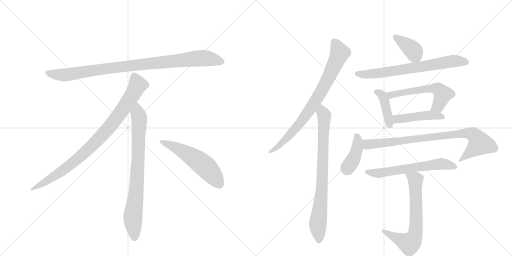
t = 0.00 s
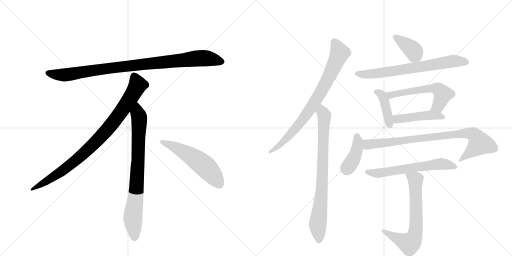
t = 2.35 s
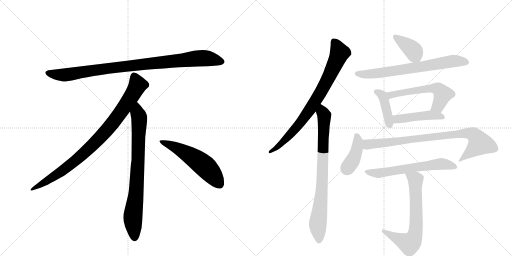
t = 4.70 s
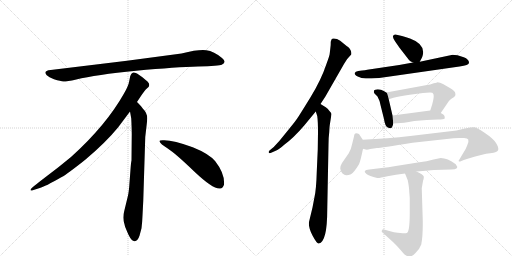
t = 7.05 s
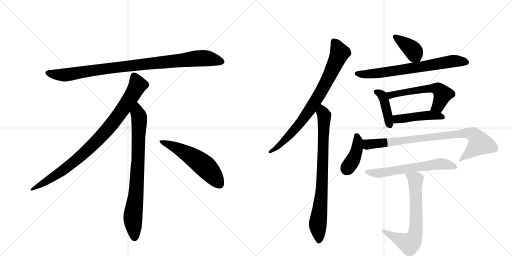
t = 9.40 s
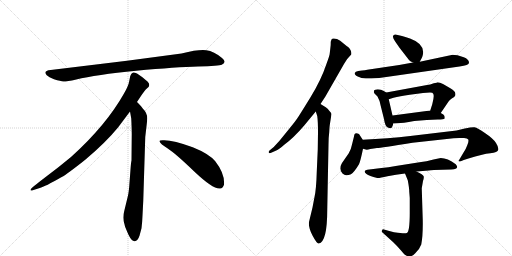
t = 11.75 s

The animated SVG that drew these frames (rendered in a browser with its animation timeline set to each time). Animation: 15 CSS @keyframes rules; one cycle of 11.75 s.

<svg version="1.1" viewBox="0 0 2048 1024" xmlns="http://www.w3.org/2000/svg">
  <g stroke="lightgray" stroke-dasharray="1,1" stroke-width="1" transform="scale(4, 4)">
    <line x1="0" y1="0" x2="256" y2="256"></line>
    <line x1="256" y1="0" x2="0" y2="256"></line>
    <line x1="128" y1="0" x2="128" y2="256"></line>
    <line x1="0" y1="128" x2="256" y2="128"></line>
    <line x1="256" y1="0" x2="512" y2="256"></line>
    <line x1="512" y1="0" x2="256" y2="256"></line>
    <line x1="384" y1="0" x2="384" y2="256"></line>
    <line x1="256" y1="128" x2="512" y2="128"></line>
  </g>
<g transform="scale(1, -1) translate(0, -850)">
   <style type="text/css">
    @keyframes keyframes0 {
      from {
       stroke: black;
       stroke-dashoffset: 952;
       stroke-width: 128;
       }
       76% {
       animation-timing-function: step-end;
       stroke: black;
       stroke-dashoffset: 0;
       stroke-width: 128;
       }
       to {
       stroke: black;
       stroke-width: 1024;
       }
       }
       #make-me-a-hanzi-animation-0 {
         animation: keyframes0 1.024740s both;
         animation-delay: 0.000000s;
         animation-timing-function: linear;
       }
    @keyframes keyframes1 {
      from {
       stroke: black;
       stroke-dashoffset: 897;
       stroke-width: 128;
       }
       74% {
       animation-timing-function: step-end;
       stroke: black;
       stroke-dashoffset: 0;
       stroke-width: 128;
       }
       to {
       stroke: black;
       stroke-width: 1024;
       }
       }
       #make-me-a-hanzi-animation-1 {
         animation: keyframes1 0.979980s both;
         animation-delay: 1.024740s;
         animation-timing-function: linear;
       }
    @keyframes keyframes2 {
      from {
       stroke: black;
       stroke-dashoffset: 792;
       stroke-width: 128;
       }
       72% {
       animation-timing-function: step-end;
       stroke: black;
       stroke-dashoffset: 0;
       stroke-width: 128;
       }
       to {
       stroke: black;
       stroke-width: 1024;
       }
       }
       #make-me-a-hanzi-animation-2 {
         animation: keyframes2 0.894531s both;
         animation-delay: 2.004720s;
         animation-timing-function: linear;
       }
    @keyframes keyframes3 {
      from {
       stroke: black;
       stroke-dashoffset: 548;
       stroke-width: 128;
       }
       64% {
       animation-timing-function: step-end;
       stroke: black;
       stroke-dashoffset: 0;
       stroke-width: 128;
       }
       to {
       stroke: black;
       stroke-width: 1024;
       }
       }
       #make-me-a-hanzi-animation-3 {
         animation: keyframes3 0.695964s both;
         animation-delay: 2.899251s;
         animation-timing-function: linear;
       }
    @keyframes keyframes4 {
      from {
       stroke: black;
       stroke-dashoffset: 797;
       stroke-width: 128;
       }
       72% {
       animation-timing-function: step-end;
       stroke: black;
       stroke-dashoffset: 0;
       stroke-width: 128;
       }
       to {
       stroke: black;
       stroke-width: 1024;
       }
       }
       #make-me-a-hanzi-animation-4 {
         animation: keyframes4 0.898600s both;
         animation-delay: 3.595215s;
         animation-timing-function: linear;
       }
    @keyframes keyframes5 {
      from {
       stroke: black;
       stroke-dashoffset: 800;
       stroke-width: 128;
       }
       72% {
       animation-timing-function: step-end;
       stroke: black;
       stroke-dashoffset: 0;
       stroke-width: 128;
       }
       to {
       stroke: black;
       stroke-width: 1024;
       }
       }
       #make-me-a-hanzi-animation-5 {
         animation: keyframes5 0.901042s both;
         animation-delay: 4.493815s;
         animation-timing-function: linear;
       }
    @keyframes keyframes6 {
      from {
       stroke: black;
       stroke-dashoffset: 386;
       stroke-width: 128;
       }
       56% {
       animation-timing-function: step-end;
       stroke: black;
       stroke-dashoffset: 0;
       stroke-width: 128;
       }
       to {
       stroke: black;
       stroke-width: 1024;
       }
       }
       #make-me-a-hanzi-animation-6 {
         animation: keyframes6 0.564128s both;
         animation-delay: 5.394857s;
         animation-timing-function: linear;
       }
    @keyframes keyframes7 {
      from {
       stroke: black;
       stroke-dashoffset: 699;
       stroke-width: 128;
       }
       69% {
       animation-timing-function: step-end;
       stroke: black;
       stroke-dashoffset: 0;
       stroke-width: 128;
       }
       to {
       stroke: black;
       stroke-width: 1024;
       }
       }
       #make-me-a-hanzi-animation-7 {
         animation: keyframes7 0.818848s both;
         animation-delay: 5.958984s;
         animation-timing-function: linear;
       }
    @keyframes keyframes8 {
      from {
       stroke: black;
       stroke-dashoffset: 410;
       stroke-width: 128;
       }
       57% {
       animation-timing-function: step-end;
       stroke: black;
       stroke-dashoffset: 0;
       stroke-width: 128;
       }
       to {
       stroke: black;
       stroke-width: 1024;
       }
       }
       #make-me-a-hanzi-animation-8 {
         animation: keyframes8 0.583659s both;
         animation-delay: 6.777832s;
         animation-timing-function: linear;
       }
    @keyframes keyframes9 {
      from {
       stroke: black;
       stroke-dashoffset: 564;
       stroke-width: 128;
       }
       65% {
       animation-timing-function: step-end;
       stroke: black;
       stroke-dashoffset: 0;
       stroke-width: 128;
       }
       to {
       stroke: black;
       stroke-width: 1024;
       }
       }
       #make-me-a-hanzi-animation-9 {
         animation: keyframes9 0.708984s both;
         animation-delay: 7.361491s;
         animation-timing-function: linear;
       }
    @keyframes keyframes10 {
      from {
       stroke: black;
       stroke-dashoffset: 456;
       stroke-width: 128;
       }
       60% {
       animation-timing-function: step-end;
       stroke: black;
       stroke-dashoffset: 0;
       stroke-width: 128;
       }
       to {
       stroke: black;
       stroke-width: 1024;
       }
       }
       #make-me-a-hanzi-animation-10 {
         animation: keyframes10 0.621094s both;
         animation-delay: 8.070475s;
         animation-timing-function: linear;
       }
    @keyframes keyframes11 {
      from {
       stroke: black;
       stroke-dashoffset: 405;
       stroke-width: 128;
       }
       57% {
       animation-timing-function: step-end;
       stroke: black;
       stroke-dashoffset: 0;
       stroke-width: 128;
       }
       to {
       stroke: black;
       stroke-width: 1024;
       }
       }
       #make-me-a-hanzi-animation-11 {
         animation: keyframes11 0.579590s both;
         animation-delay: 8.691569s;
         animation-timing-function: linear;
       }
    @keyframes keyframes12 {
      from {
       stroke: black;
       stroke-dashoffset: 847;
       stroke-width: 128;
       }
       73% {
       animation-timing-function: step-end;
       stroke: black;
       stroke-dashoffset: 0;
       stroke-width: 128;
       }
       to {
       stroke: black;
       stroke-width: 1024;
       }
       }
       #make-me-a-hanzi-animation-12 {
         animation: keyframes12 0.939290s both;
         animation-delay: 9.271159s;
         animation-timing-function: linear;
       }
    @keyframes keyframes13 {
      from {
       stroke: black;
       stroke-dashoffset: 605;
       stroke-width: 128;
       }
       66% {
       animation-timing-function: step-end;
       stroke: black;
       stroke-dashoffset: 0;
       stroke-width: 128;
       }
       to {
       stroke: black;
       stroke-width: 1024;
       }
       }
       #make-me-a-hanzi-animation-13 {
         animation: keyframes13 0.742350s both;
         animation-delay: 10.210449s;
         animation-timing-function: linear;
       }
    @keyframes keyframes14 {
      from {
       stroke: black;
       stroke-dashoffset: 673;
       stroke-width: 128;
       }
       69% {
       animation-timing-function: step-end;
       stroke: black;
       stroke-dashoffset: 0;
       stroke-width: 128;
       }
       to {
       stroke: black;
       stroke-width: 1024;
       }
       }
       #make-me-a-hanzi-animation-14 {
         animation: keyframes14 0.797689s both;
         animation-delay: 10.952799s;
         animation-timing-function: linear;
       }
</style>
<path d="M 726 636 L 508 607 L 203 570 Q 170 567 187 549 Q 195 542 216 533 Q 244 525 253 524 Q 263 523 305 532 Q 383 551 545 567 Q 707 582 792 584 Q 877 586 887 591 Q 909 601 888 618 Q 856 645 825 649 Q 795 653 726 636 Z" fill="lightgray"></path> 
<path d="M 548 442 Q 576 485 583 492 L 594 502 Q 597 505 597 511 Q 597 516 590 524 Q 572 541 548 556 Q 537 561 533 560 L 528 557 Q 526 556 524 552 Q 522 547 521 546 L 517 526 Q 514 507 496 476 Q 424 348 284 222 Q 235 181 180 140 Q 126 99 124 94 Q 117 84 134 90 L 159 98 Q 179 103 247 142 Q 268 153 341 211 Q 422 279 472 340 L 520 404 L 548 442 Z" fill="lightgray"></path> 
<path d="M 573 46 L 581 302 L 587 354 Q 589 370 589 377 Q 589 398 571 416 Q 569 421 548 442 C 527 464 515 434 520 404 L 525 376 Q 527 335 527 314 L 526 208 Q 524 202 522 172 L 518 119 Q 516 86 512 68 L 497 6 Q 489 -22 498 -47 L 500 -56 Q 502 -62 514 -89 Q 527 -116 539 -115 Q 551 -114 558 -93 L 566 -63 Q 569 -40 570 -12 L 573 46 Z" fill="lightgray"></path> 
<path d="M 638 285 Q 641 274 671 256 Q 701 237 777 164 Q 854 91 881 96 Q 891 97 896 111 Q 900 155 861 205 Q 836 235 771 261 Q 688 292 650 289 Q 637 289 638 285 Z" fill="lightgray"></path> 
<path d="M 1282 434 L 1301 463 L 1376 594 Q 1387 615 1405 632 Q 1407 640 1402 650 Q 1397 659 1391 663 Q 1386 666 1373 677 Q 1361 688 1348 694 Q 1329 699 1326 692 L 1323 683 Q 1323 670 1322 663 L 1319 637 Q 1319 629 1305 592 Q 1285 531 1242 461 Q 1199 391 1190 378 Q 1187 372 1153 330 L 1118 287 L 1095 262 L 1078 248 Q 1074 244 1075 240 Q 1076 235 1087 240 L 1105 248 Q 1116 252 1137 271 Q 1175 299 1216 347 L 1263 404 L 1282 434 Z" fill="lightgray"></path> 
<path d="M 1272 321 L 1271 252 L 1267 162 Q 1265 92 1258 62 L 1250 20 L 1236 -38 Q 1233 -59 1250 -92 Q 1268 -126 1275 -124 Q 1309 -118 1309 12 L 1314 271 Q 1314 300 1317 322 Q 1318 347 1320 356 L 1326 394 Q 1326 398 1317 407 Q 1311 417 1303 421 L 1282 434 C 1256 450 1254 432 1263 404 L 1269 386 Q 1272 364 1272 321 Z" fill="lightgray"></path> 
<path d="M 1679 603 L 1688 620 Q 1690 624 1692 634 Q 1698 675 1640 696 Q 1619 704 1608 706 L 1582 712 Q 1575 713 1572 706 Q 1570 700 1580 685 L 1598 659 L 1636 610 Q 1639 605 1652 600 C 1673 591 1673 591 1679 603 Z" fill="lightgray"></path> 
<path d="M 1448 568 L 1433 566 Q 1421 564 1419 558 Q 1417 551 1431 544 Q 1445 536 1463 536 Q 1481 536 1517 538 L 1838 584 Q 1876 589 1876 599 Q 1876 613 1855 621 L 1830 629 Q 1818 631 1811 631 L 1679 603 L 1652 600 L 1597 590 L 1469 571 Q 1460 569 1448 568 Z" fill="lightgray"></path> 
<path d="M 1545 480 L 1535 486 Q 1525 493 1511 493 Q 1498 492 1496 488 Q 1494 481 1498 476 L 1510 464 Q 1519 448 1522 430 L 1536 374 Q 1540 345 1551 340 L 1557 338 Q 1559 336 1564 338 Q 1569 339 1573 356 L 1570 388 L 1555 453 C 1549 477 1549 477 1545 480 Z" fill="lightgray"></path> 
<path d="M 1763 398 L 1795 445 Q 1798 449 1807 456 Q 1817 462 1820 466 Q 1823 469 1821 478 Q 1820 486 1803 496 L 1772 514 Q 1759 521 1750 521 Q 1749 520 1735 517 Q 1720 511 1708 510 L 1545 480 C 1515 475 1526 444 1555 453 L 1574 459 Q 1598 465 1639 471 L 1692 478 L 1720 480 Q 1732 480 1732 476 Q 1739 470 1729 433 L 1721 408 C 1712 379 1746 373 1763 398 Z" fill="lightgray"></path> 
<path d="M 1635 362 L 1657 366 L 1707 370 L 1751 372 Q 1776 372 1778 375 Q 1780 377 1778 386 Q 1776 392 1763 398 L 1721 408 L 1570 388 C 1540 384 1543 354 1573 356 L 1603 358 Q 1614 358 1635 362 Z" fill="lightgray"></path> 
<path d="M 1451 291 L 1436 314 Q 1417 324 1416 304 L 1408 272 Q 1404 251 1395 237 L 1368 198 Q 1361 187 1361 176 Q 1362 164 1370 156 Q 1379 148 1386 149 Q 1394 150 1404 153 Q 1416 160 1436 193 Q 1442 206 1452 255 C 1457 281 1457 281 1451 291 Z" fill="lightgray"></path> 
<path d="M 1859 336 L 1826 328 L 1641 306 Q 1553 296 1451 291 C 1421 289 1422 260 1452 255 L 1463 252 Q 1468 250 1481 254 Q 1495 257 1508 258 Q 1521 258 1650 279 L 1787 294 Q 1816 298 1837 298 L 1856 298 Q 1870 298 1873 292 Q 1876 285 1869 269 Q 1863 252 1853 238 L 1834 206 Q 1836 204 1841 204 L 1855 210 L 1874 216 Q 1931 234 1961 237 Q 1991 240 1993 251 Q 1995 261 1984 278 Q 1974 295 1941 317 Q 1909 339 1898 341 Q 1887 342 1859 336 Z" fill="lightgray"></path> 
<path d="M 1666 164 L 1715 168 Q 1721 170 1736 170 L 1805 172 Q 1840 172 1823 193 Q 1790 218 1763 218 L 1734 212 Q 1715 206 1659 198 L 1583 186 Q 1553 180 1526 178 L 1477 172 Q 1447 170 1466 154 Q 1476 146 1509 138 Q 1517 137 1550 145 Q 1583 152 1620 156 L 1666 164 Z" fill="lightgray"></path> 
<path d="M 1637 83 L 1639 58 L 1639 -2 Q 1639 -78 1627 -82 Q 1623 -84 1611 -83 L 1591 -81 Q 1578 -80 1557 -74 L 1536 -68 Q 1530 -65 1528 -72 Q 1525 -75 1530 -80 L 1573 -119 Q 1590 -135 1605 -153 Q 1620 -172 1628 -174 Q 1644 -181 1661 -163 Q 1679 -146 1685 -128 Q 1692 -93 1691 -31 L 1687 97 L 1692 126 Q 1696 138 1695 144 Q 1693 152 1666 164 C 1639 177 1609 184 1620 156 L 1631 129 Q 1637 98 1637 83 Z" fill="lightgray"></path> 
      <clipPath id="make-me-a-hanzi-clip-0">
      <path d="M 726 636 L 508 607 L 203 570 Q 170 567 187 549 Q 195 542 216 533 Q 244 525 253 524 Q 263 523 305 532 Q 383 551 545 567 Q 707 582 792 584 Q 877 586 887 591 Q 909 601 888 618 Q 856 645 825 649 Q 795 653 726 636 Z" fill="lightgray"></path>
      </clipPath>
      <path clip-path="url(#make-me-a-hanzi-clip-0)" d="M 195 559 L 217 552 L 274 552 L 503 585 L 786 616 L 825 617 L 885 605 " fill="none" id="make-me-a-hanzi-animation-0" stroke-dasharray="824 1648" stroke-linecap="round"></path>

      <clipPath id="make-me-a-hanzi-clip-1">
      <path d="M 548 442 Q 576 485 583 492 L 594 502 Q 597 505 597 511 Q 597 516 590 524 Q 572 541 548 556 Q 537 561 533 560 L 528 557 Q 526 556 524 552 Q 522 547 521 546 L 517 526 Q 514 507 496 476 Q 424 348 284 222 Q 235 181 180 140 Q 126 99 124 94 Q 117 84 134 90 L 159 98 Q 179 103 247 142 Q 268 153 341 211 Q 422 279 472 340 L 520 404 L 548 442 Z" fill="lightgray"></path>
      </clipPath>
      <path clip-path="url(#make-me-a-hanzi-clip-1)" d="M 538 547 L 551 510 L 547 501 L 501 427 L 421 322 L 319 221 L 264 177 L 129 93 " fill="none" id="make-me-a-hanzi-animation-1" stroke-dasharray="769 1538" stroke-linecap="round"></path>

      <clipPath id="make-me-a-hanzi-clip-2">
      <path d="M 573 46 L 581 302 L 587 354 Q 589 370 589 377 Q 589 398 571 416 Q 569 421 548 442 C 527 464 515 434 520 404 L 525 376 Q 527 335 527 314 L 526 208 Q 524 202 522 172 L 518 119 Q 516 86 512 68 L 497 6 Q 489 -22 498 -47 L 500 -56 Q 502 -62 514 -89 Q 527 -116 539 -115 Q 551 -114 558 -93 L 566 -63 Q 569 -40 570 -12 L 573 46 Z" fill="lightgray"></path>
      </clipPath>
      <path clip-path="url(#make-me-a-hanzi-clip-2)" d="M 549 431 L 550 397 L 557 379 L 553 220 L 545 85 L 531 -24 L 539 -102 " fill="none" id="make-me-a-hanzi-animation-2" stroke-dasharray="664 1328" stroke-linecap="round"></path>

      <clipPath id="make-me-a-hanzi-clip-3">
      <path d="M 638 285 Q 641 274 671 256 Q 701 237 777 164 Q 854 91 881 96 Q 891 97 896 111 Q 900 155 861 205 Q 836 235 771 261 Q 688 292 650 289 Q 637 289 638 285 Z" fill="lightgray"></path>
      </clipPath>
      <path clip-path="url(#make-me-a-hanzi-clip-3)" d="M 645 284 L 688 268 L 793 206 L 841 163 L 877 115 " fill="none" id="make-me-a-hanzi-animation-3" stroke-dasharray="420 840" stroke-linecap="round"></path>

      <clipPath id="make-me-a-hanzi-clip-4">
      <path d="M 1282 434 L 1301 463 L 1376 594 Q 1387 615 1405 632 Q 1407 640 1402 650 Q 1397 659 1391 663 Q 1386 666 1373 677 Q 1361 688 1348 694 Q 1329 699 1326 692 L 1323 683 Q 1323 670 1322 663 L 1319 637 Q 1319 629 1305 592 Q 1285 531 1242 461 Q 1199 391 1190 378 Q 1187 372 1153 330 L 1118 287 L 1095 262 L 1078 248 Q 1074 244 1075 240 Q 1076 235 1087 240 L 1105 248 Q 1116 252 1137 271 Q 1175 299 1216 347 L 1263 404 L 1282 434 Z" fill="lightgray"></path>
      </clipPath>
      <path clip-path="url(#make-me-a-hanzi-clip-4)" d="M 1335 684 L 1358 637 L 1291 495 L 1196 352 L 1113 264 L 1081 242 " fill="none" id="make-me-a-hanzi-animation-4" stroke-dasharray="669 1338" stroke-linecap="round"></path>

      <clipPath id="make-me-a-hanzi-clip-5">
      <path d="M 1272 321 L 1271 252 L 1267 162 Q 1265 92 1258 62 L 1250 20 L 1236 -38 Q 1233 -59 1250 -92 Q 1268 -126 1275 -124 Q 1309 -118 1309 12 L 1314 271 Q 1314 300 1317 322 Q 1318 347 1320 356 L 1326 394 Q 1326 398 1317 407 Q 1311 417 1303 421 L 1282 434 C 1256 450 1254 432 1263 404 L 1269 386 Q 1272 364 1272 321 Z" fill="lightgray"></path>
      </clipPath>
      <path clip-path="url(#make-me-a-hanzi-clip-5)" d="M 1284 426 L 1297 366 L 1287 81 L 1271 -50 L 1276 -115 " fill="none" id="make-me-a-hanzi-animation-5" stroke-dasharray="672 1344" stroke-linecap="round"></path>

      <clipPath id="make-me-a-hanzi-clip-6">
      <path d="M 1679 603 L 1688 620 Q 1690 624 1692 634 Q 1698 675 1640 696 Q 1619 704 1608 706 L 1582 712 Q 1575 713 1572 706 Q 1570 700 1580 685 L 1598 659 L 1636 610 Q 1639 605 1652 600 C 1673 591 1673 591 1679 603 Z" fill="lightgray"></path>
      </clipPath>
      <path clip-path="url(#make-me-a-hanzi-clip-6)" d="M 1581 703 L 1652 649 L 1671 613 " fill="none" id="make-me-a-hanzi-animation-6" stroke-dasharray="258 516" stroke-linecap="round"></path>

      <clipPath id="make-me-a-hanzi-clip-7">
      <path d="M 1448 568 L 1433 566 Q 1421 564 1419 558 Q 1417 551 1431 544 Q 1445 536 1463 536 Q 1481 536 1517 538 L 1838 584 Q 1876 589 1876 599 Q 1876 613 1855 621 L 1830 629 Q 1818 631 1811 631 L 1679 603 L 1652 600 L 1597 590 L 1469 571 Q 1460 569 1448 568 Z" fill="lightgray"></path>
      </clipPath>
      <path clip-path="url(#make-me-a-hanzi-clip-7)" d="M 1426 556 L 1492 555 L 1814 606 L 1865 602 " fill="none" id="make-me-a-hanzi-animation-7" stroke-dasharray="571 1142" stroke-linecap="round"></path>

      <clipPath id="make-me-a-hanzi-clip-8">
      <path d="M 1545 480 L 1535 486 Q 1525 493 1511 493 Q 1498 492 1496 488 Q 1494 481 1498 476 L 1510 464 Q 1519 448 1522 430 L 1536 374 Q 1540 345 1551 340 L 1557 338 Q 1559 336 1564 338 Q 1569 339 1573 356 L 1570 388 L 1555 453 C 1549 477 1549 477 1545 480 Z" fill="lightgray"></path>
      </clipPath>
      <path clip-path="url(#make-me-a-hanzi-clip-8)" d="M 1506 483 L 1530 467 L 1561 346 " fill="none" id="make-me-a-hanzi-animation-8" stroke-dasharray="282 564" stroke-linecap="round"></path>

      <clipPath id="make-me-a-hanzi-clip-9">
      <path d="M 1763 398 L 1795 445 Q 1798 449 1807 456 Q 1817 462 1820 466 Q 1823 469 1821 478 Q 1820 486 1803 496 L 1772 514 Q 1759 521 1750 521 Q 1749 520 1735 517 Q 1720 511 1708 510 L 1545 480 C 1515 475 1526 444 1555 453 L 1574 459 Q 1598 465 1639 471 L 1692 478 L 1720 480 Q 1732 480 1732 476 Q 1739 470 1729 433 L 1721 408 C 1712 379 1746 373 1763 398 Z" fill="lightgray"></path>
      </clipPath>
      <path clip-path="url(#make-me-a-hanzi-clip-9)" d="M 1553 475 L 1565 470 L 1688 493 L 1751 495 L 1771 472 L 1755 430 L 1729 412 " fill="none" id="make-me-a-hanzi-animation-9" stroke-dasharray="436 872" stroke-linecap="round"></path>

      <clipPath id="make-me-a-hanzi-clip-10">
      <path d="M 1635 362 L 1657 366 L 1707 370 L 1751 372 Q 1776 372 1778 375 Q 1780 377 1778 386 Q 1776 392 1763 398 L 1721 408 L 1570 388 C 1540 384 1543 354 1573 356 L 1603 358 Q 1614 358 1635 362 Z" fill="lightgray"></path>
      </clipPath>
      <path clip-path="url(#make-me-a-hanzi-clip-10)" d="M 1580 362 L 1587 373 L 1670 385 L 1724 389 L 1772 381 " fill="none" id="make-me-a-hanzi-animation-10" stroke-dasharray="328 656" stroke-linecap="round"></path>

      <clipPath id="make-me-a-hanzi-clip-11">
      <path d="M 1451 291 L 1436 314 Q 1417 324 1416 304 L 1408 272 Q 1404 251 1395 237 L 1368 198 Q 1361 187 1361 176 Q 1362 164 1370 156 Q 1379 148 1386 149 Q 1394 150 1404 153 Q 1416 160 1436 193 Q 1442 206 1452 255 C 1457 281 1457 281 1451 291 Z" fill="lightgray"></path>
      </clipPath>
      <path clip-path="url(#make-me-a-hanzi-clip-11)" d="M 1427 307 L 1432 287 L 1428 251 L 1418 222 L 1386 170 " fill="none" id="make-me-a-hanzi-animation-11" stroke-dasharray="277 554" stroke-linecap="round"></path>

      <clipPath id="make-me-a-hanzi-clip-12">
      <path d="M 1859 336 L 1826 328 L 1641 306 Q 1553 296 1451 291 C 1421 289 1422 260 1452 255 L 1463 252 Q 1468 250 1481 254 Q 1495 257 1508 258 Q 1521 258 1650 279 L 1787 294 Q 1816 298 1837 298 L 1856 298 Q 1870 298 1873 292 Q 1876 285 1869 269 Q 1863 252 1853 238 L 1834 206 Q 1836 204 1841 204 L 1855 210 L 1874 216 Q 1931 234 1961 237 Q 1991 240 1993 251 Q 1995 261 1984 278 Q 1974 295 1941 317 Q 1909 339 1898 341 Q 1887 342 1859 336 Z" fill="lightgray"></path>
      </clipPath>
      <path clip-path="url(#make-me-a-hanzi-clip-12)" d="M 1460 285 L 1471 272 L 1846 316 L 1871 318 L 1896 310 L 1919 276 L 1839 210 " fill="none" id="make-me-a-hanzi-animation-12" stroke-dasharray="719 1438" stroke-linecap="round"></path>

      <clipPath id="make-me-a-hanzi-clip-13">
      <path d="M 1666 164 L 1715 168 Q 1721 170 1736 170 L 1805 172 Q 1840 172 1823 193 Q 1790 218 1763 218 L 1734 212 Q 1715 206 1659 198 L 1583 186 Q 1553 180 1526 178 L 1477 172 Q 1447 170 1466 154 Q 1476 146 1509 138 Q 1517 137 1550 145 Q 1583 152 1620 156 L 1666 164 Z" fill="lightgray"></path>
      </clipPath>
      <path clip-path="url(#make-me-a-hanzi-clip-13)" d="M 1470 164 L 1504 156 L 1760 194 L 1814 182 " fill="none" id="make-me-a-hanzi-animation-13" stroke-dasharray="477 954" stroke-linecap="round"></path>

      <clipPath id="make-me-a-hanzi-clip-14">
      <path d="M 1637 83 L 1639 58 L 1639 -2 Q 1639 -78 1627 -82 Q 1623 -84 1611 -83 L 1591 -81 Q 1578 -80 1557 -74 L 1536 -68 Q 1530 -65 1528 -72 Q 1525 -75 1530 -80 L 1573 -119 Q 1590 -135 1605 -153 Q 1620 -172 1628 -174 Q 1644 -181 1661 -163 Q 1679 -146 1685 -128 Q 1692 -93 1691 -31 L 1687 97 L 1692 126 Q 1696 138 1695 144 Q 1693 152 1666 164 C 1639 177 1609 184 1620 156 L 1631 129 Q 1637 98 1637 83 Z" fill="lightgray"></path>
      </clipPath>
      <path clip-path="url(#make-me-a-hanzi-clip-14)" d="M 1629 152 L 1662 132 L 1665 -40 L 1653 -107 L 1638 -124 L 1629 -122 L 1534 -75 " fill="none" id="make-me-a-hanzi-animation-14" stroke-dasharray="545 1090" stroke-linecap="round"></path>

</g>
</svg>
